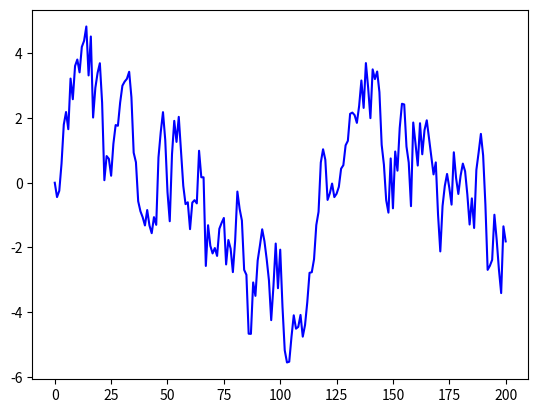

Write Python code to recreate this figure.
# plotting xt+1 = axt + et+1 where x0 = 0 and t = 0,...,T
# With T = 200 and a = 0.9
# Where {et} is iid and standard normal

import matplotlib.pyplot as plt
import numpy as np

alpha = 0.9
ts_length = 200

current_x = 0

x_values = []
for i in range(ts_length + 1):
    x_values.append(current_x)
    current_x = alpha * current_x + np.random.randn()
plt.plot(x_values, 'b-')
plt.show()